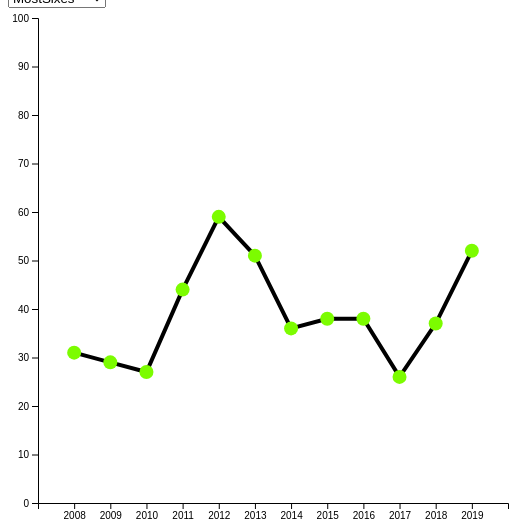
D3 v4 page, settled after 360 driven frames (6 s of simulated time); the page loaded 1 data file(s).



  // set the dimensions and margins of the graph
  var margin = { top: 10, right: 100, bottom: 30, left: 30 },
    width = 600 - margin.left - margin.right,
    height = 525 - margin.top - margin.bottom;

  var color = d3.scaleOrdinal()
    .range(["#339933", "#00ff00", " #ccff33"]);

  // append the svg object to the body of the page
  var svg = d3.select("#maxStats_dataviz")
    .append("svg")
    .attr("width", width + margin.left + margin.right)
    .attr("height", height + margin.top + margin.bottom)
    .append("g")
    .attr("transform",
      "translate(" + margin.left + "," + margin.top + ")");

  //tooltip
  var tooltip = d3.select("body").append("div").attr("class", "toolTip");


  //Read the data
  d3.csv("datasets/runs-fours-sixes.csv", function (data) {

    // List of groups (here I have one group per column)
    var allGroup = ["MostSixes", "MostFours", "MostWickets"]

    // add the options to the button
    d3.select("#seasonButton")
      .selectAll('myOptions')
      .data(allGroup)
      .enter()
      .append('option')
      .text(function (d) { return d; }) // text showed in the menu
      .attr("value", function (d) { return d; }) // corresponding value returned by the button


    // Add X axis 
    var x = d3.scaleBand()
      .range([0, width])
      .domain(data.map(function (d) { return d.season; }))
      .padding(1.1);


    svg.append("g")
      .attr("transform", "translate(0," + height + ")")
      .call(d3.axisBottom(x));

    // Add Y axis
    var y = d3.scaleLinear()
      .domain([0, 100])
      .range([height, 0]);

    svg.append("g")
      .attr("class", "yaxis")
      .call(d3.axisLeft(y));

    // Initialize line with group a
    var line = svg
      .append('g')
      .append("path")
      .datum(data)
      .attr("d", d3.line()
        .x(function (d) { return x(+d.season) })
        .y(function (d) { return y(+d.MostSixes) })
      )
      .attr("stroke", "black")
      .style("stroke-width", 4)
      .style("fill", "none");

    // Initialize dots with group a
    var dot = svg
      .selectAll('circle')
      .data(data)
      .enter()
      .append('circle')
      .attr("cx", function (d) { return x(+d.season) })
      .attr("cy", function (d) { return y(+d.MostSixes) })
      .attr("r", 7)
      .style("fill", "#7CFC00")
      .on("mouseover", function (d) {
        d3.select(this).style("fill", d3.rgb(color(d.type)).darker(2));
        tooltip
          .style("left", d3.event.pageX - 50 + "px")
          .style("top", d3.event.pageY - 70 + "px")
          .style("display", "inline-block")
          .html(d.sixesplayer + ", from " + d.sixcountry + ", <br> hit " + d.MostSixes + " sixes in " + d.season + " IPL season. " + "<br>" +
            "Saason Count was " + d.totalseasonsixes)
      })
      .on("mouseout", function (d) {
        d3.select(this).style("fill", "#7CFC00");
        tooltip.style("display", "none");
      });


    // A function that update the chart
    function update(selectedGroup) {
      console.log(selectedGroup)
      // Create new data with the selection?
      var dataFilter = data.map(function (d) { return { season: d.season, value: d[selectedGroup] } })

      // update domains
      var minY = d3.min(dataFilter, function (filter) {
        return +filter.value - 5;
      });
      var maxY = d3.max(dataFilter, function (filter) {
        return +filter.value + 5;
      });

      y.domain([minY, maxY]);

      svg.select(".yaxis")
        .transition().duration(1500)
        .call(d3.axisLeft(y));

      // Give these new data to update line
      line
        .datum(dataFilter)
        .transition()
        .duration(1000)
        .attr("d", d3.line()
          .x(function (d) { return x(+d.season) })
          .y(function (d) { return y(+d.value) })
        )
      dot
        .data(dataFilter)
        .transition()
        .duration(1000)
        .attr("cx", function (d) { return x(+d.season) })
        .attr("cy", function (d) { return y(+d.value) });

      if (selectedGroup == "MostFours") {
        dot
          .data(data)
          .on("mouseover", function (d) {
            d3.select(this).style("fill", d3.rgb(color(d.type)).darker(2));
            tooltip
              .style("left", d3.event.pageX - 50 + "px")
              .style("top", d3.event.pageY - 70 + "px")
              .style("display", "inline-block")
              .html(d.foursplayer + ", from " + d.sixcountry + ", <br> hit " + d.MostFours + " fours in " + d.season + " IPL season. " + "<br>" +
                "Saason Count was " + d.totalseasonfours)
          })
          .on("mouseout", function (d) {
            d3.select(this).style("fill", "#7CFC00");
            tooltip.style("display", "none");
          });
      } else {
        dot
          .data(data)
          .on("mouseover", function (d) {
            d3.select(this).style("fill", d3.rgb(color(d.type)).darker(2));
            tooltip
              .style("left", d3.event.pageX - 50 + "px")
              .style("top", d3.event.pageY - 70 + "px")
              .style("display", "inline-block")
              .html(d.mostwicketsplayer + ", from " + d.sixcountry + ", <br> took " + d.MostWickets + " wickets in " + d.season + " IPL season. " + "<br>")
          })
          .on("mouseout", function (d) {
            d3.select(this).style("fill", "#7CFC00");
            tooltip.style("display", "none");
          });
      }
    }


    // When the button is changed, run the updateChart function
    d3.select("#seasonButton").on("change", function (d) {
      // recover the option that has been chosen
      var selectedOption = d3.select(this).property("value")
      // run the updateChart function with this selected option
      update(selectedOption)
    })

  })




### data: datasets/runs-fours-sixes.csv
season, totalseasonsixes, totalseasonfours, MostSixes, MostFours, MostWickets, sixesplayer, foursplayer, mostwicketsplayer, sixcountry, fourcountry, wicketcountry
2008, 619, 2593, 31, 59, 22, Sanath Jayasuriya, Shaun Marsh, Sohail Tanveer, Sri Lanka, Australia, Pakistan
2009, 442, 2943, 29, 60, 23, Adam Gilchrist, Mathew Hayden, RP Singh, Australia, Australia, India
2010, 582, 2393, 27, 67, 21, Robin Uthappa, Jacques Kallis, Pragyan Ojha, India, South Africa, India
2011, 638, 1940, 44, 57, 28, Chris Gayle, Chris Gayle, Lasith Malinga, West Indies, West Indies, Sri Lanka
2012, 727, 2593, 59, 64, 25, Chris Gayle, Gautam Gambhir, Morne Morkel, West Indies, India, South Africa
2013, 674, 3039, 51, 81, 28, Chris Gayle, Mike Hussey, James Faulkner, West Indies, Australia, Australia
2014, 714, 2834, 36, 74, 23, Glenn Mexwell, Robin Uthappa, Mohit Sharma, Australia, India, India
2015, 692, 3775, 38, 65, 26, Chris Gayle, David Warner, Dwane Bravo, Australia, Australia, West Indies
2016, 638, 1273, 38, 88, 23, Virat Kohli, David Warner, Bhuvneshwar Kumar, Australia, Australia, India
2017, 705, 3745, 26, 63, 26, Glenn Mexwell, David Warner, Bhuvneshwar Kumar, Australia, Australia, India
2018, 872, 1638, 37, 68, 24, Rishabh Pant, Rishabh Pant, Andre Tye, India, India, Australia
2019, 784, 3493, 52, 64, 26, Andre Russel, Shikhar Dhawan, Imran Tahir, West Indies, India, South Africa